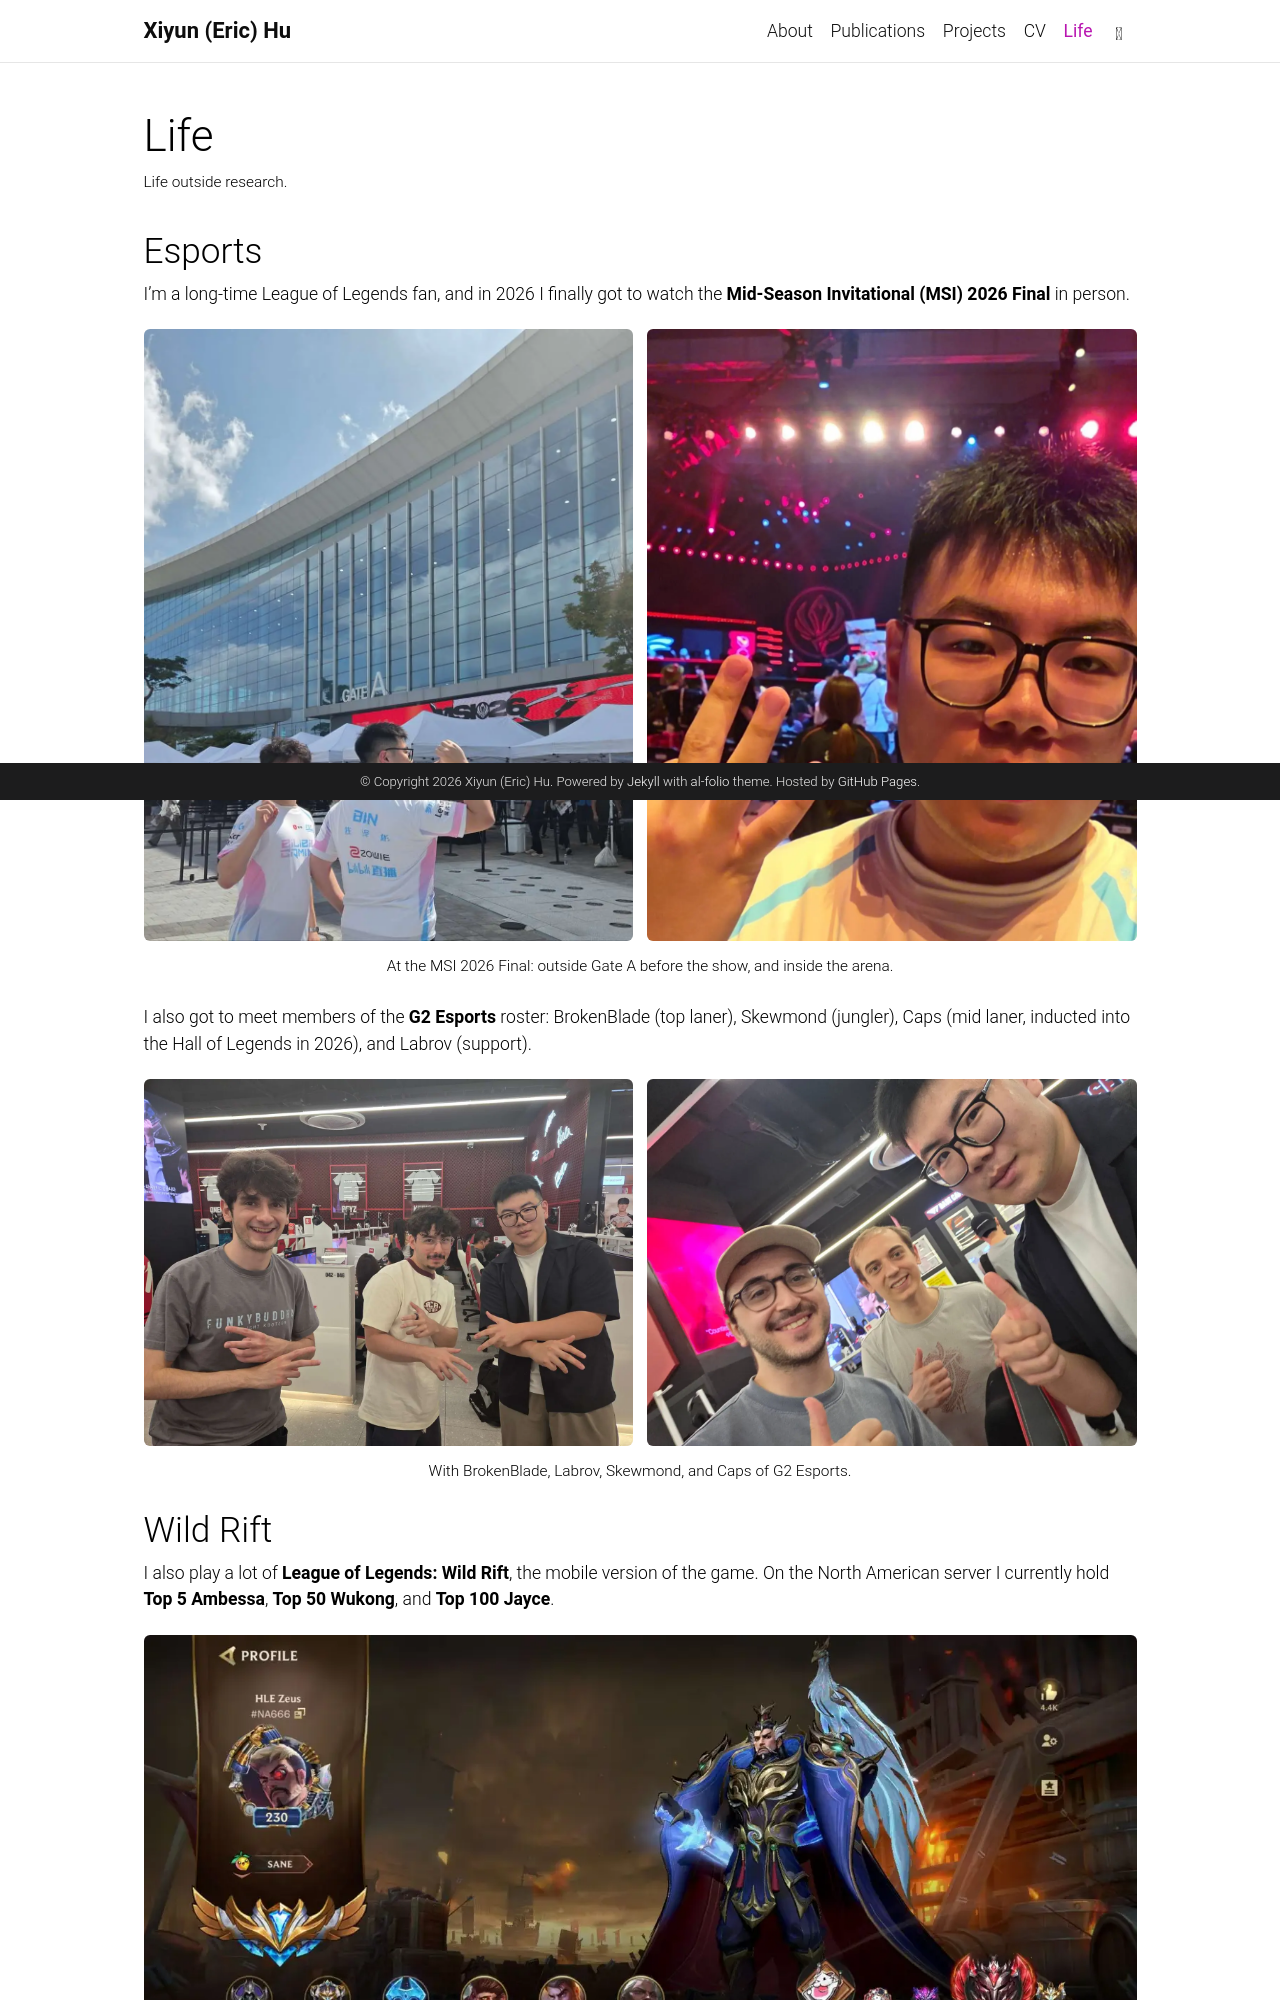

repository: ErHxyun/ErHxyun.github.io · page: life/index.html · generator: jekyll

---
layout: page
permalink: /life/
title: Life
description: Life outside research.
nav: true
nav_order: 5
---

## Esports

I'm a long-time League of Legends fan, and in 2026 I finally got to watch the **Mid-Season Invitational (MSI) 2026 Final** in person.

<div class="photo-grid photo-grid-portrait">
  {% include figure.liquid loading="eager" path="assets/img/life/msi-2026-venue.jpg" alt="In front of Gate A of the MSI 2026 venue" zoomable=true %}
  {% include figure.liquid loading="eager" path="assets/img/life/msi-2026-final.jpg" alt="Selfie inside the arena at the MSI 2026 Final" zoomable=true %}
</div>
<div class="caption">At the MSI 2026 Final: outside Gate A before the show, and inside the arena.</div>

I also got to meet members of the **G2 Esports** roster: BrokenBlade (top laner), Skewmond (jungler), Caps (mid laner, inducted into the Hall of Legends in 2026), and Labrov (support).

<div class="photo-grid photo-grid-landscape">
  {% include figure.liquid loading="lazy" path="assets/img/life/g2-1.jpg" alt="Photo with two G2 Esports players" zoomable=true %}
  {% include figure.liquid loading="lazy" path="assets/img/life/g2-2.jpg" alt="Selfie with two G2 Esports players" zoomable=true %}
</div>
<div class="caption">With BrokenBlade, Labrov, Skewmond, and Caps of G2 Esports.</div>
